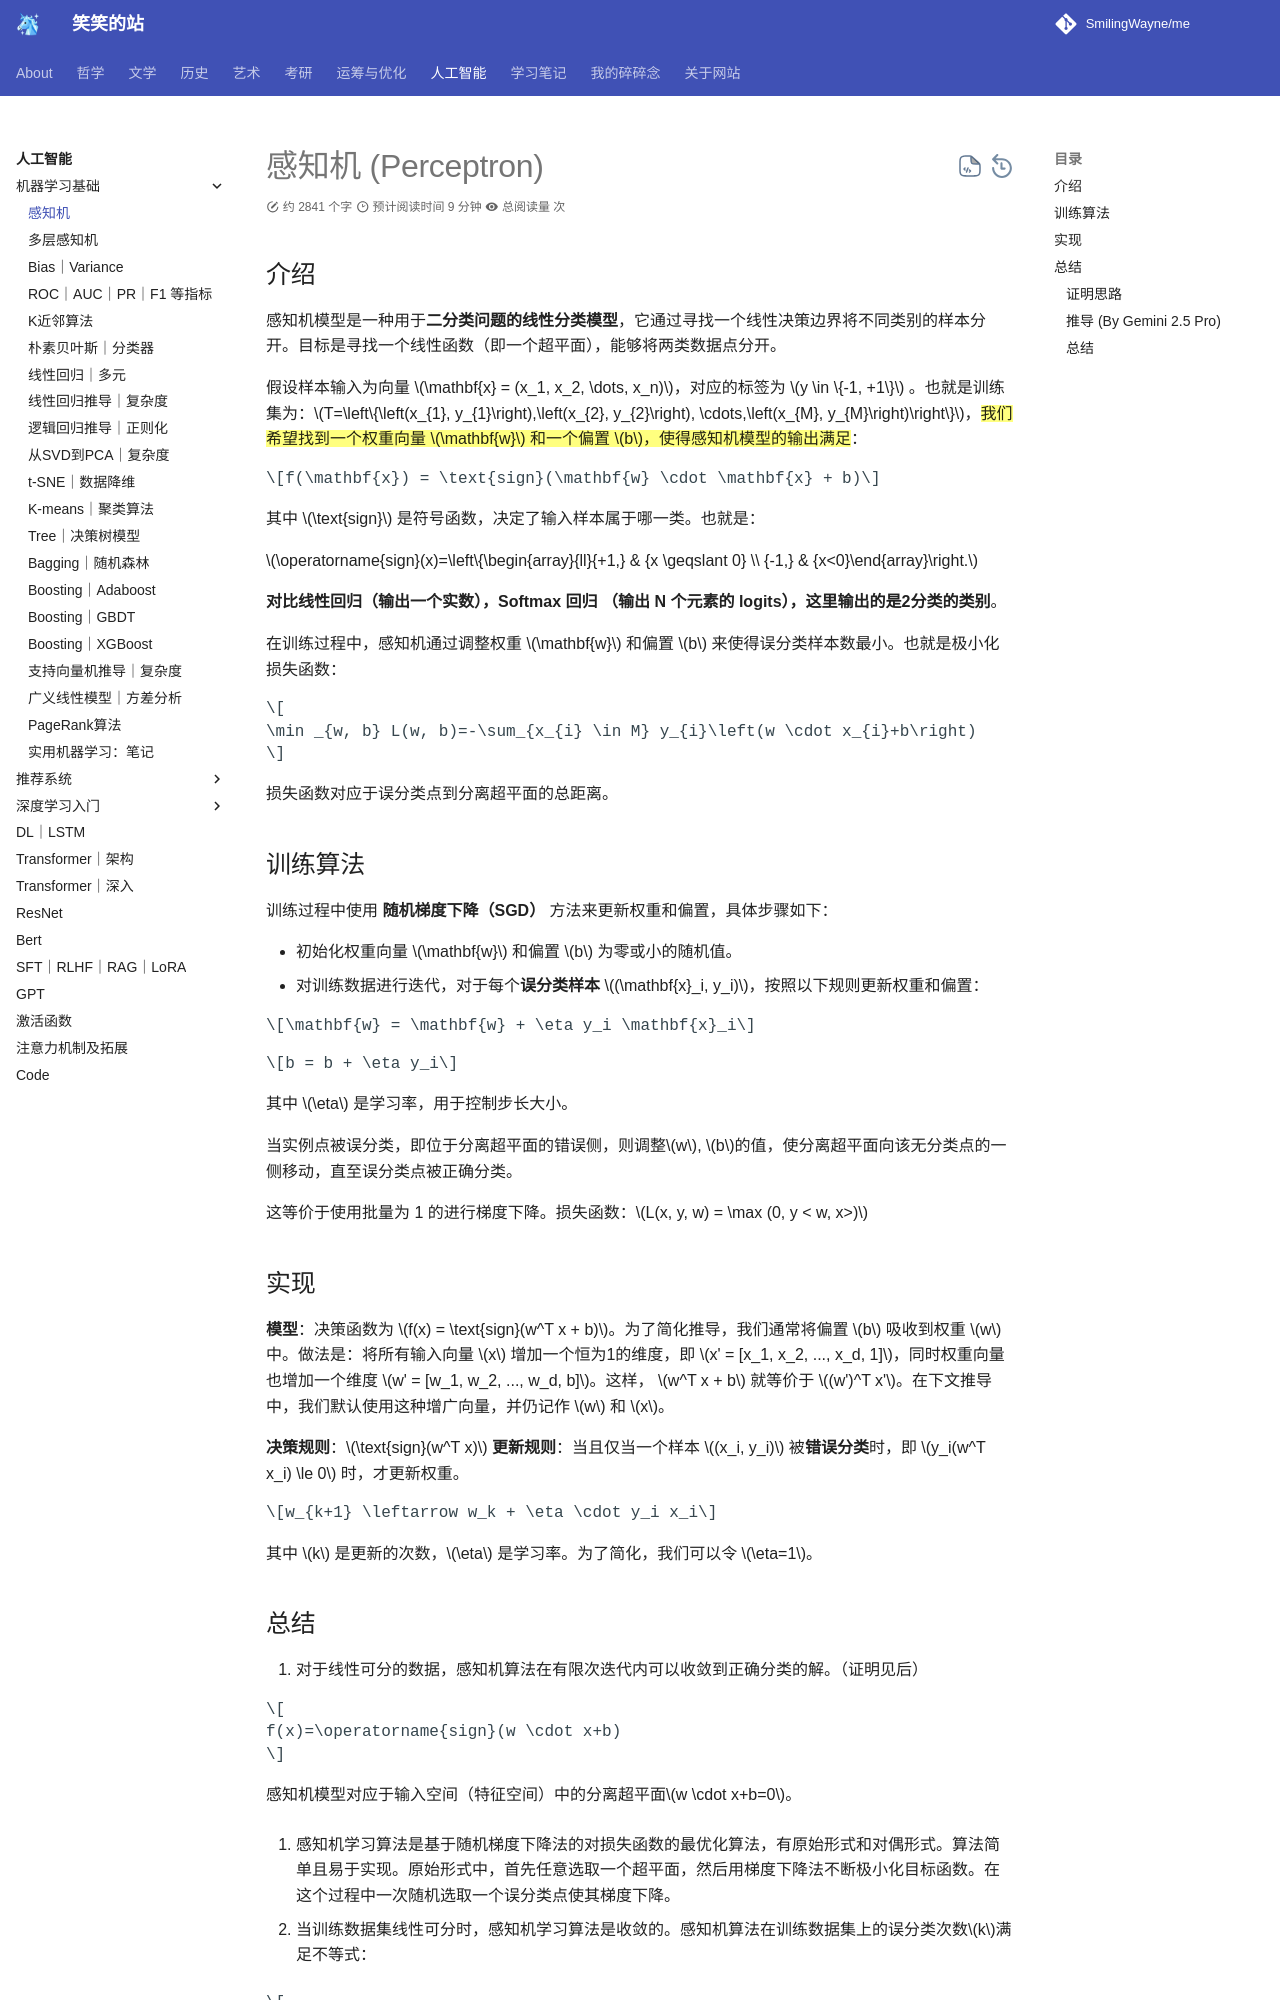

repository: SmilingWayne/me · page: ML/StatLearnMethod/Perceptron/index.html · generator: mkdocs

# 感知机 (Perceptron)

## 介绍

感知机模型是一种用于**二分类问题的线性分类模型**，它通过寻找一个线性决策边界将不同类别的样本分开。目标是寻找一个线性函数（即一个超平面），能够将两类数据点分开。

假设样本输入为向量 $\mathbf{x} = (x_1, x_2, \dots, x_n)$，对应的标签为 $y \in \{-1, +1\}$ 。也就是训练集为：$T=\left\{\left(x_{1}, y_{1}\right),\left(x_{2}, y_{2}\right), \cdots,\left(x_{M}, y_{M}\right)\right\}$，==我们希望找到一个权重向量 $\mathbf{w}$ 和一个偏置  $b$，使得感知机模型的输出满足==：


$$f(\mathbf{x}) = \text{sign}(\mathbf{w} \cdot \mathbf{x} + b)$$


其中 $\text{sign}$ 是符号函数，决定了输入样本属于哪一类。也就是：

$\operatorname{sign}(x)=\left\{\begin{array}{ll}{+1,} & {x \geqslant 0} \\ {-1,} & {x<0}\end{array}\right.$

**对比线性回归（输出一个实数），Softmax 回归 （输出 N 个元素的 logits），这里输出的是2分类的类别**。

在训练过程中，感知机通过调整权重 $\mathbf{w}$ 和偏置 $b$ 来使得误分类样本数最小。也就是极小化损失函数：

$$
\min _{w, b} L(w, b)=-\sum_{x_{i} \in M} y_{i}\left(w \cdot x_{i}+b\right)
$$

损失函数对应于误分类点到分离超平面的总距离。



## 训练算法

训练过程中使用 **随机梯度下降（SGD）** 方法来更新权重和偏置，具体步骤如下：

- 初始化权重向量 $\mathbf{w}$  和偏置 $b$ 为零或小的随机值。
- 对训练数据进行迭代，对于每个**误分类样本** $(\mathbf{x}_i, y_i)$，按照以下规则更新权重和偏置：

$$\mathbf{w} = \mathbf{w} + \eta y_i \mathbf{x}_i$$

$$b = b + \eta y_i$$

其中 $\eta$ 是学习率，用于控制步长大小。

当实例点被误分类，即位于分离超平面的错误侧，则调整$w$, $b$的值，使分离超平面向该无分类点的一侧移动，直至误分类点被正确分类。

这等价于使用批量为 1 的进行梯度下降。损失函数：$L(x, y, w) = \max (0, y < w, x>)$

## 实现

**模型**：决策函数为 $f(x) = \text{sign}(w^T x + b)$。为了简化推导，我们通常将偏置 $b$ 吸收到权重 $w$ 中。做法是：将所有输入向量 $x$ 增加一个恒为1的维度，即 $x' = [x_1, x_2, ..., x_d, 1]$，同时权重向量也增加一个维度 $w' = [w_1, w_2, ..., w_d, b]$。这样， $w^T x + b$ 就等价于 $(w')^T x'$。在下文推导中，我们默认使用这种增广向量，并仍记作 $w$ 和 $x$。

**决策规则**：$\text{sign}(w^T x)$
**更新规则**：当且仅当一个样本 $(x_i, y_i)$ 被**错误分类**时，即 $y_i(w^T x_i) \le 0$ 时，才更新权重。

$$w_{k+1} \leftarrow w_k + \eta \cdot y_i x_i$$

其中 $k$ 是更新的次数，$\eta$ 是学习率。为了简化，我们可以令 $\eta=1$。
